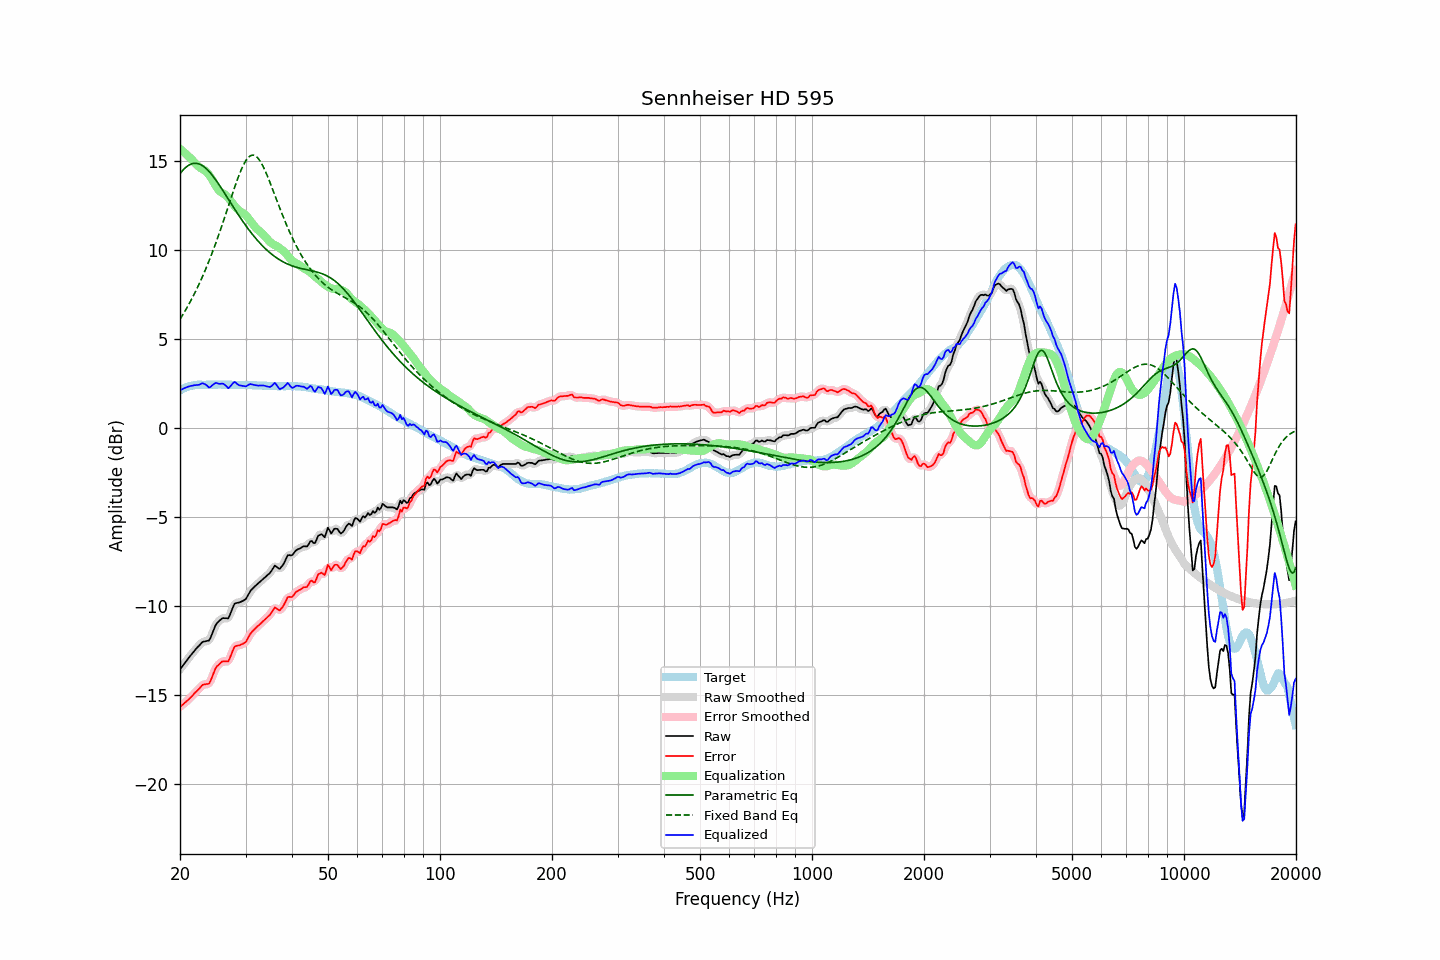

The data file committed next to this chart (first rows):
frequency, raw, error, smoothed, error_smoothed, equalization, parametric_eq, fixed_band_eq, equalized_raw, equalized_smoothed, target
20.00, -13.57, -15.67, -13.57, -15.68, 15.68, 14.28, 6.10, 2.11, 2.11, 2.10
20.20, -13.45, -15.60, -13.45, -15.60, 15.61, 14.40, 6.24, 2.16, 2.16, 2.15
20.40, -13.33, -15.53, -13.33, -15.53, 15.53, 14.50, 6.39, 2.20, 2.20, 2.20
20.61, -13.21, -15.45, -13.21, -15.45, 15.45, 14.59, 6.54, 2.24, 2.24, 2.23
20.81, -13.09, -15.37, -13.09, -15.37, 15.37, 14.67, 6.70, 2.28, 2.28, 2.28
21.02, -12.97, -15.29, -12.97, -15.29, 15.28, 14.73, 6.86, 2.31, 2.31, 2.32
21.23, -12.86, -15.20, -12.86, -15.21, 15.20, 14.79, 7.02, 2.34, 2.34, 2.34
21.44, -12.75, -15.11, -12.75, -15.11, 15.11, 14.83, 7.19, 2.36, 2.36, 2.36
21.66, -12.64, -15.03, -12.64, -15.02, 15.02, 14.86, 7.37, 2.38, 2.38, 2.38
21.87, -12.52, -14.91, -12.52, -14.92, 14.92, 14.87, 7.54, 2.40, 2.39, 2.39
22.09, -12.42, -14.83, -12.42, -14.83, 14.82, 14.87, 7.73, 2.40, 2.40, 2.41
22.31, -12.32, -14.74, -12.32, -14.74, 14.73, 14.85, 7.91, 2.41, 2.41, 2.42
22.54, -12.23, -14.66, -12.22, -14.64, 14.65, 14.83, 8.11, 2.42, 2.44, 2.42
22.76, -12.13, -14.55, -12.13, -14.55, 14.59, 14.79, 8.30, 2.46, 2.47, 2.42
22.99, -12.03, -14.44, -12.05, -14.47, 14.54, 14.73, 8.51, 2.51, 2.49, 2.41
23.22, -12.01, -14.42, -12.01, -14.42, 14.49, 14.67, 8.71, 2.48, 2.48, 2.41
23.45, -11.99, -14.40, -12.00, -14.41, 14.42, 14.60, 8.93, 2.43, 2.42, 2.41
23.69, -11.97, -14.39, -11.99, -14.41, 14.33, 14.51, 9.14, 2.36, 2.34, 2.42
23.92, -11.96, -14.38, -11.92, -14.34, 14.22, 14.42, 9.37, 2.27, 2.31, 2.42
24.16, -11.80, -14.22, -11.78, -14.21, 14.10, 14.31, 9.60, 2.30, 2.31, 2.42
24.40, -11.57, -14.00, -11.58, -14.01, 13.96, 14.20, 9.83, 2.39, 2.38, 2.43
24.65, -11.34, -13.77, -11.34, -13.76, 13.80, 14.09, 10.07, 2.46, 2.46, 2.42
24.89, -11.12, -13.54, -11.14, -13.56, 13.64, 13.96, 10.32, 2.52, 2.50, 2.42
25.14, -10.97, -13.39, -10.98, -13.41, 13.49, 13.84, 10.57, 2.52, 2.50, 2.42
25.39, -10.89, -13.32, -10.87, -13.30, 13.36, 13.70, 10.82, 2.47, 2.49, 2.43
25.65, -10.80, -13.24, -10.79, -13.22, 13.27, 13.57, 11.08, 2.47, 2.48, 2.43
25.91, -10.72, -13.15, -10.73, -13.16, 13.21, 13.43, 11.35, 2.49, 2.48, 2.42
26.16, -10.69, -13.11, -10.70, -13.12, 13.16, 13.29, 11.62, 2.47, 2.47, 2.42
26.43, -10.70, -13.12, -10.71, -13.13, 13.11, 13.15, 11.89, 2.41, 2.40, 2.42
26.69, -10.70, -13.12, -10.71, -13.14, 13.03, 13.01, 12.16, 2.33, 2.32, 2.42
26.96, -10.71, -13.13, -10.66, -13.08, 12.93, 12.86, 12.44, 2.22, 2.28, 2.42
27.23, -10.52, -12.95, -10.51, -12.94, 12.82, 12.72, 12.71, 2.30, 2.31, 2.42
27.50, -10.29, -12.72, -10.30, -12.72, 12.70, 12.58, 12.99, 2.41, 2.41, 2.42
27.77, -10.07, -12.48, -10.07, -12.49, 12.58, 12.43, 13.26, 2.52, 2.51, 2.41
28.05, -9.88, -12.29, -9.92, -12.33, 12.47, 12.29, 13.52, 2.59, 2.54, 2.41
28.33, -9.85, -12.25, -9.84, -12.25, 12.36, 12.15, 13.78, 2.51, 2.52, 2.40
28.62, -9.83, -12.23, -9.82, -12.22, 12.27, 12.01, 14.03, 2.44, 2.45, 2.40
28.90, -9.81, -12.22, -9.80, -12.21, 12.20, 11.88, 14.27, 2.39, 2.39, 2.41
29.19, -9.77, -12.17, -9.77, -12.18, 12.14, 11.74, 14.49, 2.37, 2.37, 2.40
29.48, -9.73, -12.14, -9.74, -12.15, 12.09, 11.61, 14.69, 2.36, 2.35, 2.41
29.78, -9.68, -12.09, -9.68, -12.09, 12.02, 11.48, 14.87, 2.34, 2.34, 2.40
30.08, -9.61, -12.03, -9.59, -12.00, 11.94, 11.36, 15.02, 2.33, 2.35, 2.41
30.38, -9.45, -11.86, -9.45, -11.86, 11.84, 11.23, 15.15, 2.39, 2.39, 2.40
30.68, -9.29, -11.69, -9.30, -11.71, 11.73, 11.11, 15.24, 2.44, 2.43, 2.40
30.99, -9.14, -11.55, -9.16, -11.56, 11.61, 10.99, 15.30, 2.46, 2.45, 2.40
31.30, -9.05, -11.45, -9.05, -11.45, 11.49, 10.88, 15.33, 2.44, 2.44, 2.39
31.61, -8.96, -11.35, -8.95, -11.35, 11.37, 10.77, 15.32, 2.41, 2.42, 2.39
31.93, -8.87, -11.27, -8.87, -11.26, 11.27, 10.66, 15.28, 2.39, 2.39, 2.39
32.24, -8.79, -11.17, -8.79, -11.18, 11.17, 10.55, 15.20, 2.38, 2.38, 2.38
32.57, -8.71, -11.10, -8.71, -11.09, 11.09, 10.45, 15.10, 2.37, 2.38, 2.38
32.89, -8.63, -11.01, -8.63, -11.01, 11.01, 10.35, 14.97, 2.38, 2.38, 2.38
33.22, -8.55, -10.92, -8.55, -10.93, 10.93, 10.26, 14.81, 2.38, 2.38, 2.37
33.55, -8.47, -10.84, -8.47, -10.84, 10.85, 10.17, 14.64, 2.38, 2.38, 2.37
33.89, -8.39, -10.75, -8.39, -10.76, 10.75, 10.08, 14.44, 2.36, 2.36, 2.36
34.23, -8.31, -10.67, -8.31, -10.68, 10.64, 10.00, 14.23, 2.33, 2.33, 2.36
34.57, -8.23, -10.58, -8.23, -10.59, 10.54, 9.91, 14.01, 2.31, 2.30, 2.35
34.92, -8.15, -10.51, -8.14, -10.49, 10.45, 9.84, 13.79, 2.30, 2.31, 2.35
35.27, -8.02, -10.37, -8.00, -10.35, 10.37, 9.76, 13.55, 2.35, 2.37, 2.34
35.62, -7.88, -10.23, -7.88, -10.22, 10.32, 9.69, 13.32, 2.44, 2.44, 2.34
35.97, -7.74, -10.09, -7.80, -10.14, 10.27, 9.62, 13.08, 2.53, 2.47, 2.34
... 635 more rows
